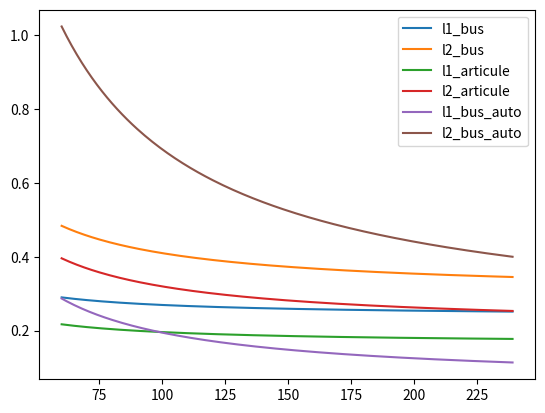

Reproduce this figure in Python.
import matplotlib.pyplot as plt
import numpy as np

prix_bus=200000         #€
prix_articule=300000    #€
prix_bus_auto=400000   #€

conso_bus=25            #L/100km
conso_articule=35       #L/100km
conso_bus_auto=20       #L/100km

prix_gazole=1.4         #€/L

v_bus=40                #km/h
v_articule=35           #km/h
v_bus_auto=20           #km/h

salaire_chauffeur=4000  #€/mois
heures_mois=35*4.5

entretien=1500          #€/mois

capacite_bus=90         #personnes
capacite_articule=150   #personnes
capacite_bus_auto=80    #personnes

salaire_par_heures=salaire_chauffeur/heures_mois

def cout_mois_capa(prix, conso, capacite, vitesse, auto, n_heures, n_mois):
    '''rertourne le prix sur n_mois, pour un bus qui tourne n_heures par jour '''
    coef=capacite*vitesse*n_heures
    if not auto:
        salaire=salaire_par_heures*n_heures*30
    else:
        salaire=0
    petrole=prix_gazole*vitesse*n_heures/100*conso
    #print((salaire + petrole + entretien)/coef)
    return (prix/n_mois + salaire + petrole + entretien)/coef

h1=18       #h/jour
h2=5        #h/jour

t=np.array([x for x in range(5*12,20*12)])

l1_bus=cout_mois_capa(prix_bus, conso_bus, capacite_bus, v_bus, False,  h1, t)
l2_bus=cout_mois_capa(prix_bus, conso_bus, capacite_bus, v_bus, False, h2, t)

l1_articule=cout_mois_capa(prix_articule, conso_articule, capacite_articule, v_articule, False,  h1, t)
l2_articule=cout_mois_capa(prix_articule, conso_articule, capacite_articule, v_articule, False, h2, t)

l1_bus_auto=cout_mois_capa(prix_bus_auto, conso_bus_auto, capacite_bus_auto, v_bus_auto, True, h1, t)
l2_bus_auto=cout_mois_capa(prix_bus_auto, conso_bus_auto, capacite_bus_auto, v_bus_auto, True, h2, t)
plt.plot(t,l1_bus)
plt.plot(t,l2_bus)
plt.plot(t,l1_articule)
plt.plot(t,l2_articule)
plt.plot(t,l1_bus_auto)
plt.plot(t,l2_bus_auto)

plt.legend(['l1_bus','l2_bus','l1_articule','l2_articule','l1_bus_auto','l2_bus_auto'])
plt.show()